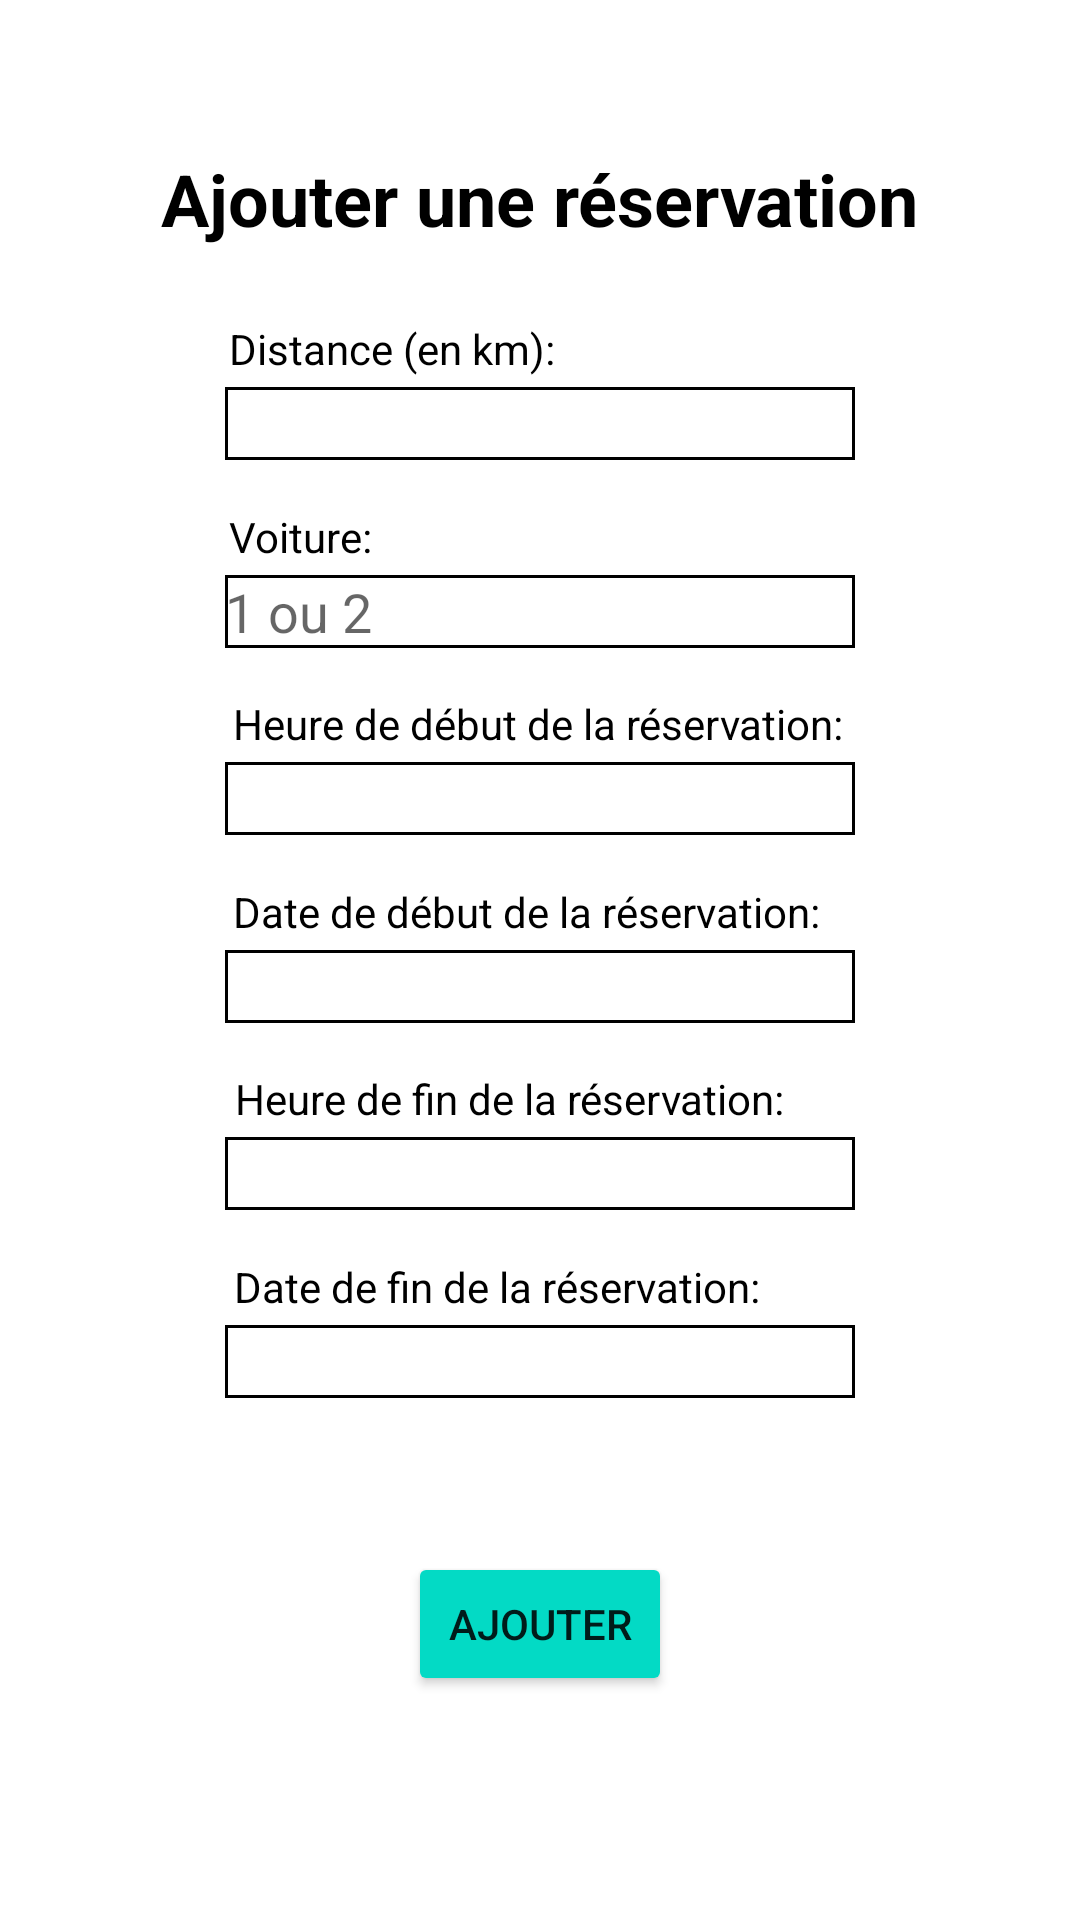

Here is an Android app screen rendered from its layout file. Give the layout XML and the strings, colors and styles it references.
<!-- AndroidManifest.xml: application theme Theme.Projet_reservation -->
<!-- res/layout/addmod.xml -->
<?xml version="1.0" encoding="utf-8"?>

<ScrollView xmlns:app="http://schemas.android.com/apk/res-auto"
    xmlns:tools="http://schemas.android.com/tools"
    android:layout_width="match_parent"
    android:layout_height="match_parent"
    xmlns:android="http://schemas.android.com/apk/res/android">

    <androidx.constraintlayout.widget.ConstraintLayout
        android:name="Login"
        android:layout_width="match_parent"
        android:layout_height="match_parent"
        android:descendantFocusability="beforeDescendants"
        android:focusableInTouchMode="true"
        tools:context=".Main_Activity">

        <EditText
            android:id="@+id/editText"
            android:layout_width="wrap_content"
            android:layout_height="wrap_content"
            android:layout_marginTop="200dp"
            android:background="@drawable/box"
            android:contentDescription=""
            android:ems="10"
            android:inputType="textPersonName"
            app:layout_constraintBottom_toBottomOf="parent"
            app:layout_constraintEnd_toEndOf="parent"
            app:layout_constraintHorizontal_bias="0.5"
            app:layout_constraintStart_toStartOf="parent"
            app:layout_constraintTop_toTopOf="parent"
            tools:ignore="SpeakableTextPresentCheck,TouchTargetSizeCheck">

        </EditText>

        <TextView
            android:id="@+id/textView_mdp3"
            android:layout_width="wrap_content"
            android:layout_height="wrap_content"
            android:layout_marginTop="150dp"
            android:layout_marginEnd="20dp"
            android:background="#00000000"
            android:text="Heure de fin de la réservation:"
            android:textColor="#000000"
            app:layout_constraintBottom_toBottomOf="parent"
            app:layout_constraintEnd_toEndOf="parent"
            app:layout_constraintHorizontal_bias="0.5"
            app:layout_constraintStart_toStartOf="parent"
            app:layout_constraintTop_toTopOf="parent" />

        <EditText
            android:id="@+id/editText1"
            android:layout_width="wrap_content"
            android:layout_height="wrap_content"
            android:layout_marginBottom="300dp"
            android:background="@drawable/box"
            android:ems="10"
            android:inputType="textPersonName"
            app:layout_constraintBottom_toBottomOf="parent"
            app:layout_constraintEnd_toEndOf="parent"
            app:layout_constraintHorizontal_bias="0.5"
            app:layout_constraintStart_toStartOf="parent"
            app:layout_constraintTop_toTopOf="parent"
            tools:ignore="TouchTargetSizeCheck,EditableContentDescCheck">

        </EditText>

        <TextView
            android:id="@+id/textView_numid"
            android:layout_width="wrap_content"
            android:layout_height="wrap_content"
            android:layout_marginEnd="99dp"
            android:layout_marginBottom="350dp"
            android:background="#00000000"
            android:focusableInTouchMode="true"
            android:text="Distance (en km):"
            android:textColor="#000000"
            app:layout_constraintBottom_toBottomOf="parent"
            app:layout_constraintEnd_toEndOf="parent"
            app:layout_constraintHorizontal_bias="0.5"
            app:layout_constraintStart_toStartOf="parent"
            app:layout_constraintTop_toTopOf="parent" />

        <EditText
            android:id="@+id/editText2"
            android:layout_width="wrap_content"
            android:layout_height="wrap_content"
            android:layout_marginBottom="175dp"
            android:background="@drawable/box"
            android:contentDescription=""
            android:ems="10"
            android:hint="1 ou 2"
            android:inputType="textPersonName"
            app:layout_constraintBottom_toBottomOf="parent"
            app:layout_constraintEnd_toEndOf="parent"
            app:layout_constraintHorizontal_bias="0.5"
            app:layout_constraintStart_toStartOf="parent"
            app:layout_constraintTop_toTopOf="parent"
            tools:ignore="SpeakableTextPresentCheck,TouchTargetSizeCheck">

        </EditText>

        <TextView
            android:id="@+id/textView_mdp"
            android:layout_width="wrap_content"
            android:layout_height="wrap_content"
            android:layout_marginEnd="160dp"
            android:layout_marginBottom="225dp"
            android:background="#00000000"
            android:text="Voiture:"
            android:textColor="#000000"
            app:layout_constraintBottom_toBottomOf="parent"
            app:layout_constraintEnd_toEndOf="parent"
            app:layout_constraintHorizontal_bias="0.5"
            app:layout_constraintStart_toStartOf="parent"
            app:layout_constraintTop_toTopOf="parent" />

        <EditText
            android:id="@+id/editText3"
            android:layout_width="wrap_content"
            android:layout_height="wrap_content"
            android:layout_marginBottom="50dp"
            android:background="@drawable/box"
            android:contentDescription=""
            android:ems="10"
            android:inputType="textPersonName"
            app:layout_constraintBottom_toBottomOf="parent"
            app:layout_constraintEnd_toEndOf="parent"
            app:layout_constraintHorizontal_bias="0.5"
            app:layout_constraintStart_toStartOf="parent"
            app:layout_constraintTop_toTopOf="parent"
            tools:ignore="SpeakableTextPresentCheck,TouchTargetSizeCheck">

        </EditText>

        <EditText
            android:id="@+id/editText4"
            android:layout_width="wrap_content"
            android:layout_height="wrap_content"
            android:layout_marginTop="75dp"
            android:background="@drawable/box"
            android:contentDescription=""
            android:ems="10"
            android:inputType="textPersonName"
            app:layout_constraintBottom_toBottomOf="parent"
            app:layout_constraintEnd_toEndOf="parent"
            app:layout_constraintHorizontal_bias="0.5"
            app:layout_constraintStart_toStartOf="parent"
            app:layout_constraintTop_toTopOf="parent"
            tools:ignore="SpeakableTextPresentCheck,TouchTargetSizeCheck">

        </EditText>

        <EditText
            android:id="@+id/editText5"
            android:layout_width="wrap_content"
            android:layout_height="wrap_content"
            android:layout_marginTop="325dp"
            android:background="@drawable/box"
            android:contentDescription=""
            android:ems="10"
            android:inputType="textPersonName"
            app:layout_constraintBottom_toBottomOf="parent"
            app:layout_constraintEnd_toEndOf="parent"
            app:layout_constraintHorizontal_bias="0.5"
            app:layout_constraintStart_toStartOf="parent"
            app:layout_constraintTop_toTopOf="parent"
            tools:ignore="SpeakableTextPresentCheck,TouchTargetSizeCheck">

        </EditText>

        <TextView
            android:id="@+id/textView_mdp2"
            android:layout_width="wrap_content"
            android:layout_height="wrap_content"
            android:layout_marginEnd="1dp"
            android:layout_marginBottom="100dp"
            android:background="#00000000"
            android:hint="Format : jj/mm/aa"
            android:text="Heure de début de la réservation:"
            android:textColor="#000000"
            app:layout_constraintBottom_toBottomOf="parent"
            app:layout_constraintEnd_toEndOf="parent"
            app:layout_constraintHorizontal_bias="0.5"
            app:layout_constraintStart_toStartOf="parent"
            app:layout_constraintTop_toTopOf="parent" />

        <TextView
            android:id="@+id/textView_mdp4"
            android:layout_width="wrap_content"
            android:layout_height="wrap_content"
            android:layout_marginTop="25dp"
            android:layout_marginEnd="9dp"
            android:background="#00000000"
            android:hint="Format : jj/mm/aa"
            android:text="Date de début de la réservation:"
            android:textColor="#000000"
            app:layout_constraintBottom_toBottomOf="parent"
            app:layout_constraintEnd_toEndOf="parent"
            app:layout_constraintHorizontal_bias="0.5"
            app:layout_constraintStart_toStartOf="parent"
            app:layout_constraintTop_toTopOf="parent" />

        <TextView
            android:id="@+id/textView_mdp5"
            android:layout_width="wrap_content"
            android:layout_height="wrap_content"
            android:layout_marginTop="275dp"
            android:layout_marginEnd="29dp"
            android:background="#00000000"
            android:hint="Format : jj/mm/aa"
            android:text="Date de fin de la réservation:"
            android:textColor="#000000"
            app:layout_constraintBottom_toBottomOf="parent"
            app:layout_constraintEnd_toEndOf="parent"
            app:layout_constraintHorizontal_bias="0.5"
            app:layout_constraintStart_toStartOf="parent"
            app:layout_constraintTop_toTopOf="parent" />

        <Button
            android:id="@+id/button_submit"
            android:layout_width="wrap_content"
            android:layout_height="wrap_content"
            android:layout_marginTop="500dp"
            android:backgroundTint="@color/teal_200"
            android:backgroundTintMode="src_in"
            android:text="Ajouter"
            app:layout_constraintBottom_toBottomOf="parent"
            app:layout_constraintEnd_toEndOf="parent"
            app:layout_constraintHorizontal_bias="0.5"
            app:layout_constraintStart_toStartOf="parent"
            app:layout_constraintTop_toTopOf="parent" />

        <TextView
            android:id="@+id/textView_titre"
            android:layout_width="wrap_content"
            android:layout_height="wrap_content"
            android:layout_marginTop="50dp"
            android:layout_marginBottom="500dp"
            android:text="Ajouter une réservation"
            android:textColor="#000000"
            android:textSize="24sp"
            android:textStyle="bold"
            app:layout_constraintBottom_toBottomOf="parent"
            app:layout_constraintEnd_toEndOf="parent"
            app:layout_constraintHorizontal_bias="0.5"
            app:layout_constraintStart_toStartOf="parent"
            app:layout_constraintTop_toTopOf="parent" />

    </androidx.constraintlayout.widget.ConstraintLayout>
</ScrollView>
<!-- resources referenced by this layout -->
<resources>
  <!-- drawable box (drawable) -->
  <shape xmlns:android="http://schemas.android.com/apk/res/android"
      android:shape="rectangle">
      <solid android:color="#00000000" />
      <stroke android:width="1dip" android:color="#000" />
  </shape>
  <style name="Theme.Projet_reservation" parent="Theme.MaterialComponents.DayNight.DarkActionBar">
          
          <item name="colorPrimary">@color/purple_500</item>
          <item name="colorPrimaryVariant">@color/purple_700</item>
          <item name="colorOnPrimary">@color/white</item>
          
          <item name="colorSecondary">@color/teal_200</item>
          <item name="colorSecondaryVariant">@color/teal_700</item>
          <item name="colorOnSecondary">@color/black</item>
          
          <item name="android:statusBarColor" tools:targetApi="l">?attr/colorPrimaryVariant</item>
          
      </style>
  <!-- not gathered from this repository: default colours our renderer supplied (Android Studio template values) -->
  <color name="purple_500">#FF6200EE</color>
  <color name="purple_700">#FF3700B3</color>
  <color name="teal_200">#FF03DAC5</color>
  <color name="teal_700">#FF018786</color>
  <color name="black">#FF000000</color>
  <color name="white">#FFFFFFFF</color>
</resources>
